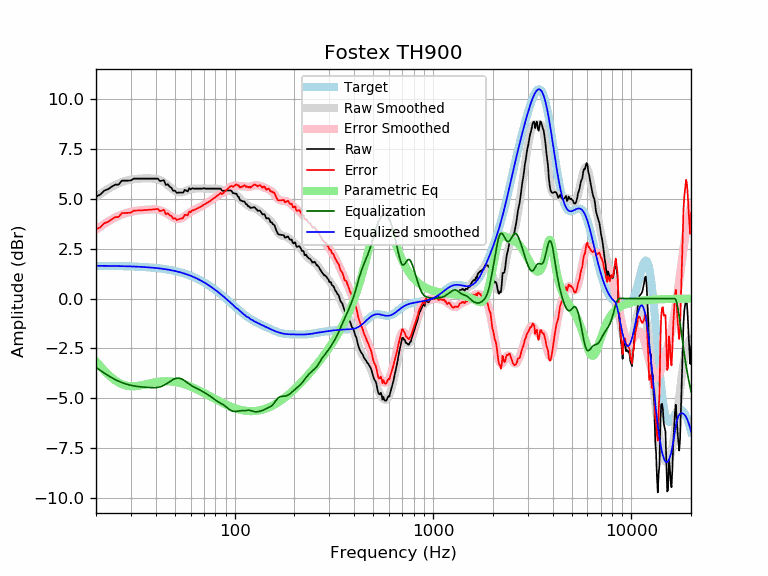

Source data for this figure (header and first rows):
frequency, raw, error, smoothed, error_smoothed, equalization, parametric_eq, equalized_raw, equalized_smoothed, target
20, 5.10, 3.46, 5.09, 3.45, -3.45, -3.14, 1.65, 1.64, 1.64
21, 5.20, 3.56, 5.24, 3.60, -3.60, -3.38, 1.60, 1.64, 1.64
22, 5.40, 3.77, 5.37, 3.73, -3.73, -3.60, 1.67, 1.64, 1.64
23, 5.47, 3.84, 5.49, 3.85, -3.85, -3.79, 1.62, 1.63, 1.63
24, 5.60, 3.97, 5.59, 3.96, -3.96, -3.96, 1.64, 1.63, 1.63
25, 5.70, 4.07, 5.68, 4.06, -4.06, -4.10, 1.64, 1.63, 1.63
26, 5.70, 4.08, 5.76, 4.14, -4.14, -4.21, 1.56, 1.62, 1.62
27, 5.90, 4.28, 5.83, 4.21, -4.21, -4.29, 1.69, 1.62, 1.62
28, 5.90, 4.28, 5.88, 4.26, -4.26, -4.35, 1.64, 1.62, 1.62
29, 5.90, 4.29, 5.92, 4.31, -4.31, -4.38, 1.59, 1.61, 1.61
30, 5.91, 4.30, 5.95, 4.35, -4.35, -4.39, 1.57, 1.61, 1.61
31, 6.00, 4.40, 5.98, 4.37, -4.37, -4.39, 1.63, 1.60, 1.60
32, 6.00, 4.40, 5.99, 4.39, -4.39, -4.38, 1.61, 1.60, 1.60
33, 6.00, 4.41, 6.00, 4.41, -4.41, -4.36, 1.59, 1.59, 1.59
34, 6.00, 4.42, 6.01, 4.43, -4.43, -4.34, 1.58, 1.58, 1.58
35, 6.00, 4.43, 6.01, 4.44, -4.44, -4.31, 1.56, 1.58, 1.58
36, 6.00, 4.43, 6.01, 4.45, -4.45, -4.28, 1.55, 1.57, 1.57
37, 6.00, 4.44, 6.01, 4.46, -4.46, -4.26, 1.55, 1.56, 1.56
38, 6.00, 4.45, 6.01, 4.46, -4.46, -4.23, 1.54, 1.55, 1.55
39, 6.00, 4.46, 6.00, 4.46, -4.46, -4.21, 1.54, 1.54, 1.54
40, 6.00, 4.47, 5.99, 4.46, -4.46, -4.19, 1.54, 1.53, 1.53
41, 6.00, 4.48, 5.96, 4.44, -4.44, -4.17, 1.56, 1.52, 1.52
42, 5.88, 4.38, 5.93, 4.42, -4.42, -4.16, 1.46, 1.51, 1.51
43, 5.90, 4.41, 5.88, 4.39, -4.39, -4.15, 1.51, 1.49, 1.49
44, 5.92, 4.44, 5.82, 4.34, -4.34, -4.14, 1.58, 1.48, 1.48
45, 5.68, 4.22, 5.75, 4.29, -4.29, -4.14, 1.39, 1.46, 1.46
46, 5.72, 4.27, 5.68, 4.23, -4.23, -4.14, 1.49, 1.45, 1.45
47, 5.60, 4.17, 5.60, 4.16, -4.16, -4.14, 1.44, 1.43, 1.43
48, 5.54, 4.13, 5.52, 4.10, -4.10, -4.15, 1.44, 1.42, 1.42
49, 5.39, 3.99, 5.45, 4.05, -4.05, -4.16, 1.34, 1.40, 1.40
50, 5.40, 4.02, 5.39, 4.01, -4.01, -4.18, 1.39, 1.38, 1.38
51, 5.29, 3.93, 5.35, 3.99, -3.99, -4.19, 1.30, 1.36, 1.36
52, 5.30, 3.96, 5.32, 3.98, -3.98, -4.21, 1.32, 1.34, 1.34
53, 5.30, 3.98, 5.31, 4.00, -4.00, -4.23, 1.31, 1.32, 1.32
54, 5.30, 4.01, 5.32, 4.02, -4.02, -4.25, 1.28, 1.29, 1.29
55, 5.30, 4.03, 5.34, 4.07, -4.07, -4.27, 1.24, 1.27, 1.27
56, 5.44, 4.20, 5.36, 4.12, -4.12, -4.30, 1.32, 1.25, 1.25
57, 5.40, 4.18, 5.39, 4.17, -4.17, -4.32, 1.23, 1.22, 1.22
58, 5.36, 4.17, 5.42, 4.23, -4.23, -4.35, 1.13, 1.19, 1.19
59, 5.52, 4.35, 5.45, 4.28, -4.28, -4.38, 1.24, 1.17, 1.17
60, 5.46, 4.32, 5.47, 4.33, -4.33, -4.41, 1.13, 1.14, 1.14
61, 5.52, 4.41, 5.49, 4.38, -4.38, -4.44, 1.14, 1.11, 1.11
62, 5.50, 4.42, 5.50, 4.42, -4.42, -4.47, 1.08, 1.08, 1.08
63, 5.50, 4.45, 5.51, 4.46, -4.46, -4.50, 1.05, 1.05, 1.05
64, 5.50, 4.48, 5.51, 4.49, -4.49, -4.53, 1.01, 1.02, 1.02
65, 5.50, 4.51, 5.51, 4.52, -4.52, -4.57, 0.98, 0.99, 0.99
66, 5.50, 4.55, 5.51, 4.55, -4.55, -4.60, 0.95, 0.95, 0.95
67, 5.50, 4.58, 5.51, 4.59, -4.59, -4.63, 0.91, 0.92, 0.92
68, 5.50, 4.62, 5.51, 4.62, -4.62, -4.66, 0.88, 0.88, 0.88
69, 5.50, 4.65, 5.51, 4.66, -4.66, -4.70, 0.84, 0.85, 0.85
70, 5.53, 4.72, 5.51, 4.69, -4.69, -4.73, 0.84, 0.81, 0.81
71, 5.50, 4.72, 5.50, 4.73, -4.73, -4.76, 0.77, 0.78, 0.78
72, 5.50, 4.76, 5.50, 4.76, -4.76, -4.79, 0.74, 0.74, 0.74
73, 5.50, 4.80, 5.50, 4.80, -4.80, -4.83, 0.70, 0.70, 0.70
74, 5.50, 4.84, 5.50, 4.84, -4.84, -4.86, 0.66, 0.66, 0.66
75, 5.50, 4.88, 5.50, 4.88, -4.88, -4.89, 0.62, 0.62, 0.62
76, 5.50, 4.92, 5.50, 4.92, -4.92, -4.92, 0.58, 0.59, 0.59
77, 5.50, 4.96, 5.50, 4.96, -4.96, -4.95, 0.54, 0.55, 0.55
78, 5.50, 5.00, 5.50, 5.00, -5.00, -4.98, 0.50, 0.51, 0.51
79, 5.50, 5.04, 5.51, 5.04, -5.04, -5.01, 0.46, 0.47, 0.47
... 553 more rows
